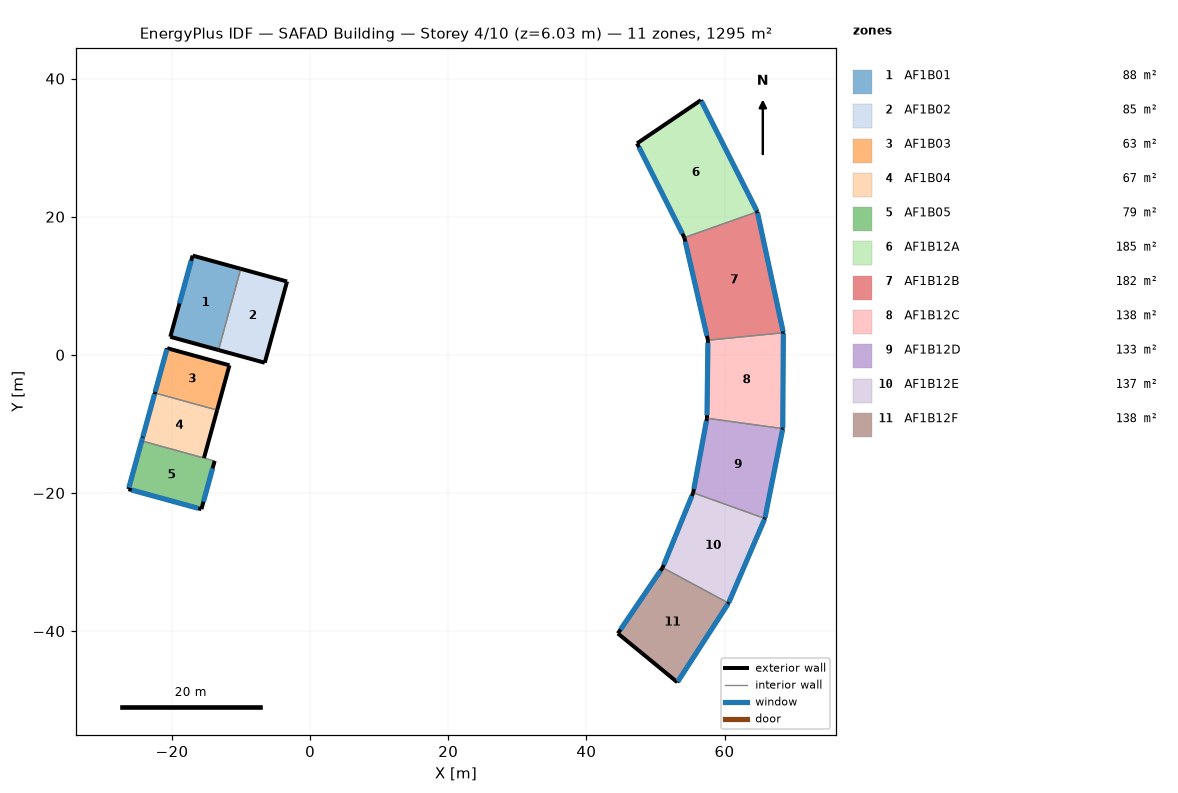
=== STOREY PLAN SPEC (per zone: floor XY polygon, exterior-wall plan segments, windows/doors) ===
zone 1: AF1B01  (88.2 m²)
  floor: (-10.04, 12.46) (-13.27, 0.70) (-20.24, 2.61) (-17.01, 14.37)
  exterior wall: (-10.04, 12.46) – (-17.01, 14.37)  [7.2 m]
  exterior wall: (-20.24, 2.61) – (-13.27, 0.70)  [7.2 m]
  exterior wall: (-17.01, 14.37) – (-20.24, 2.61)  [12.2 m]
    window: (-17.22, 13.62) – (-18.92, 7.45)  [12.8 m²]
  interior walls: 1
zone 2: AF1B02  (84.8 m²)
  floor: (-3.34, 10.62) (-6.57, -1.14) (-13.27, 0.70) (-10.04, 12.46)
  exterior wall: (-6.57, -1.14) – (-3.34, 10.62)  [12.2 m]
  exterior wall: (-3.34, 10.62) – (-10.04, 12.46)  [7.0 m]
  exterior wall: (-13.27, 0.70) – (-6.57, -1.14)  [6.9 m]
  interior walls: 1
zone 3: AF1B03  (62.8 m²)
  floor: (-11.68, -1.52) (-13.46, -8.00) (-22.48, -5.52) (-20.70, 0.96)
  exterior wall: (-13.46, -8.00) – (-11.68, -1.52)  [6.7 m]
  exterior wall: (-20.70, 0.96) – (-22.48, -5.52)  [6.7 m]
    window: (-20.74, 0.80) – (-22.43, -5.37)  [12.8 m²]
  exterior wall: (-11.68, -1.52) – (-20.70, 0.96)  [9.4 m]
  interior walls: 1
zone 4: AF1B04  (67.3 m²)
  floor: (-13.46, -8.00) (-15.37, -14.94) (-24.38, -12.46) (-22.48, -5.52)
  exterior wall: (-15.37, -14.94) – (-13.46, -8.00)  [7.2 m]
  exterior wall: (-22.48, -5.52) – (-24.38, -12.46)  [7.2 m]
    window: (-22.52, -5.68) – (-24.21, -11.85)  [12.8 m²]
    window: (-24.25, -11.97) – (-24.38, -12.45)  [1.0 m²]
  interior walls: 2
zone 5: AF1B05  (79.3 m²)
  floor: (-13.83, -15.36) (-15.74, -22.35) (-26.30, -19.45) (-24.38, -12.46)
  exterior wall: (-15.74, -22.35) – (-13.83, -15.36)  [7.2 m]
    window: (-15.45, -21.27) – (-14.12, -16.44)  [10.0 m²]
  exterior wall: (-26.30, -19.45) – (-15.74, -22.35)  [11.0 m]
    window: (-25.84, -19.57) – (-16.20, -22.22)  [20.0 m²]
  exterior wall: (-24.38, -12.46) – (-26.30, -19.45)  [7.2 m]
    window: (-24.39, -12.47) – (-26.24, -19.22)  [14.0 m²]
  interior walls: 1
zone 6: AF1B12A  (185.0 m²)
  floor: (56.58, 36.87) (64.75, 20.71) (54.19, 16.98) (47.34, 30.62)
  exterior wall: (47.34, 30.62) – (54.19, 16.98)  [15.3 m]
    window: (47.62, 30.06) – (53.90, 17.55)  [56.0 m²]
  exterior wall: (56.58, 36.87) – (47.34, 30.62)  [11.2 m]
  exterior wall: (64.75, 20.71) – (56.58, 36.87)  [18.1 m]
    window: (64.66, 20.87) – (56.66, 36.71)  [63.2 m²]
  interior walls: 1
zone 7: AF1B12B  (182.4 m²)
  floor: (64.75, 20.71) (68.52, 3.20) (57.60, 2.12) (54.19, 16.98)
  exterior wall: (68.52, 3.20) – (64.75, 20.71)  [17.9 m]
    window: (68.48, 3.38) – (64.78, 20.53)  [62.5 m²]
  exterior wall: (54.19, 16.98) – (57.60, 2.12)  [15.2 m]
    window: (54.32, 16.39) – (57.46, 2.75)  [56.0 m²]
  interior walls: 2
zone 8: AF1B12C  (137.9 m²)
  floor: (68.52, 3.20) (68.43, -10.68) (57.46, -9.18) (57.60, 2.12)
  exterior wall: (57.60, 2.12) – (57.46, -9.18)  [11.3 m]
    window: (57.60, 1.75) – (57.46, -8.75)  [42.0 m²]
  exterior wall: (68.43, -10.68) – (68.52, 3.20)  [13.9 m]
    window: (68.44, -10.54) – (68.52, 3.06)  [48.4 m²]
  interior walls: 2
zone 9: AF1B12D  (133.1 m²)
  floor: (68.43, -10.68) (65.84, -23.70) (55.46, -19.97) (57.46, -9.18)
  exterior wall: (65.84, -23.70) – (68.43, -10.68)  [13.3 m]
    window: (65.87, -23.57) – (68.41, -10.81)  [46.3 m²]
  exterior wall: (57.46, -9.18) – (55.46, -19.97)  [11.0 m]
    window: (57.38, -9.59) – (55.56, -19.43)  [40.0 m²]
  interior walls: 2
zone 10: AF1B12E  (136.5 m²)
  floor: (65.84, -23.70) (60.58, -35.95) (51.04, -30.81) (55.46, -19.97)
  exterior wall: (60.58, -35.95) – (65.84, -23.70)  [13.3 m]
    window: (60.63, -35.83) – (65.79, -23.82)  [46.5 m²]
  exterior wall: (55.46, -19.97) – (51.04, -30.81)  [11.7 m]
    window: (55.28, -20.42) – (51.20, -30.42)  [29.7 m²]
  interior walls: 2
zone 11: AF1B12F  (137.6 m²)
  floor: (60.58, -35.95) (53.17, -47.41) (44.56, -40.34) (51.04, -30.81)
  exterior wall: (44.56, -40.34) – (53.17, -47.41)  [11.1 m]
  exterior wall: (51.04, -30.81) – (44.56, -40.34)  [11.5 m]
    window: (50.73, -31.26) – (44.94, -39.78)  [41.2 m²]
  exterior wall: (53.17, -47.41) – (60.58, -35.95)  [13.6 m]
    window: (53.25, -47.29) – (60.51, -36.07)  [47.6 m²]
  interior walls: 1

=== DERIVED (storey summary) ===
Building: SAFAD Building
Storey: 4 of 10  (floor level z = 6.03 m)
Storey gross floor area: 1295.0 m²
Zones on this storey: 11
  - AF1B01: floor 88.2 m²; exterior wall 26.7 m (116.2 m²); 1 window(s) 12.8 m²; WWR 11.0%
  - AF1B02: floor 84.8 m²; exterior wall 26.1 m (113.8 m²); WWR 0.0%
  - AF1B03: floor 62.8 m²; exterior wall 22.8 m (99.4 m²); 1 window(s) 12.8 m²; WWR 12.9%
  - AF1B04: floor 67.3 m²; exterior wall 14.4 m (62.8 m²); 2 window(s) 13.8 m²; WWR 22.0%
  - AF1B05: floor 79.3 m²; exterior wall 25.4 m (110.9 m²); 3 window(s) 44.0 m²; WWR 39.7%
  - AF1B12A: floor 185.0 m²; exterior wall 44.5 m (194.2 m²); 2 window(s) 119.2 m²; WWR 61.4%
  - AF1B12B: floor 182.4 m²; exterior wall 33.2 m (144.6 m²); 2 window(s) 118.5 m²; WWR 82.0%
  - AF1B12C: floor 137.9 m²; exterior wall 25.2 m (109.8 m²); 2 window(s) 90.4 m²; WWR 82.4%
  - AF1B12D: floor 133.1 m²; exterior wall 24.2 m (105.7 m²); 2 window(s) 86.3 m²; WWR 81.7%
  - AF1B12E: floor 136.5 m²; exterior wall 25.0 m (109.2 m²); 2 window(s) 76.2 m²; WWR 69.8%
  - AF1B12F: floor 137.6 m²; exterior wall 36.3 m (158.3 m²); 2 window(s) 88.8 m²; WWR 56.1%
Zone adjacency: (none detected)